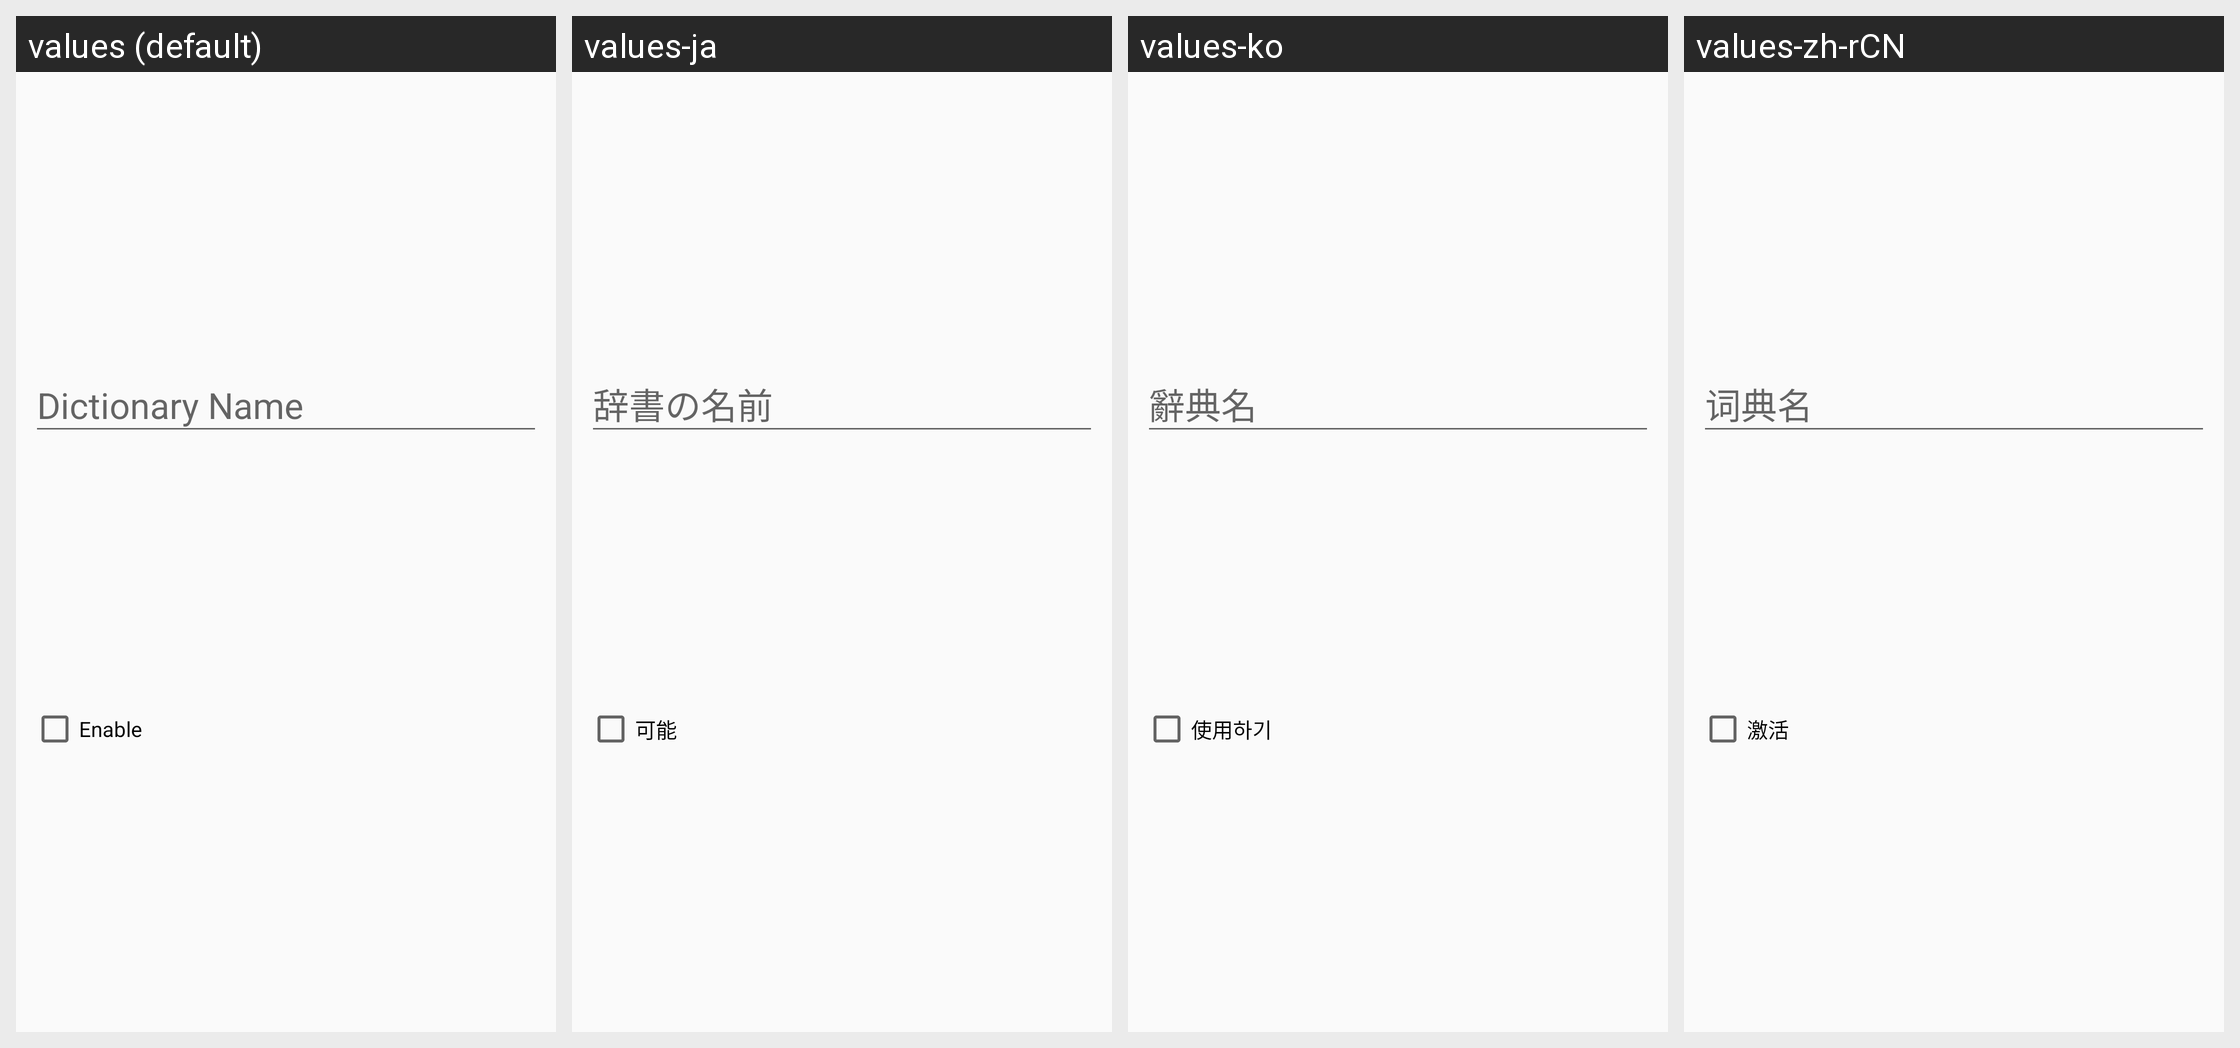

For this localized Android screen grid, give each drawn string resource with its value in every locale shown.
Android screen res/layout/dialog_user_dictionary_edit.xml rendered under 4 locales, left to right: values (default), values-ja, values-ko, values-zh-rCN. Device: Nexus 5 (rendered at 1080×1920; each locale shown at half size, 540×960, under a caption strip naming it); theme AppTheme.
Other locales in the repository, not shown: values-zh-rTW.
Strings drawn on this screen, with the default value and each locale's value (text and hints the layout hard-codes, and strings that could not be matched under every locale, appear in the picture but are not listed):

input_dictionary_name
  values: Dictionary Name
  values-ja: 辞書の名前
  values-ko: 辭典名
  values-zh-rCN: 词典名

enable_dictionary
  values: Enable
  values-ja: 可能
  values-ko: 使用하기
  values-zh-rCN: 激活
